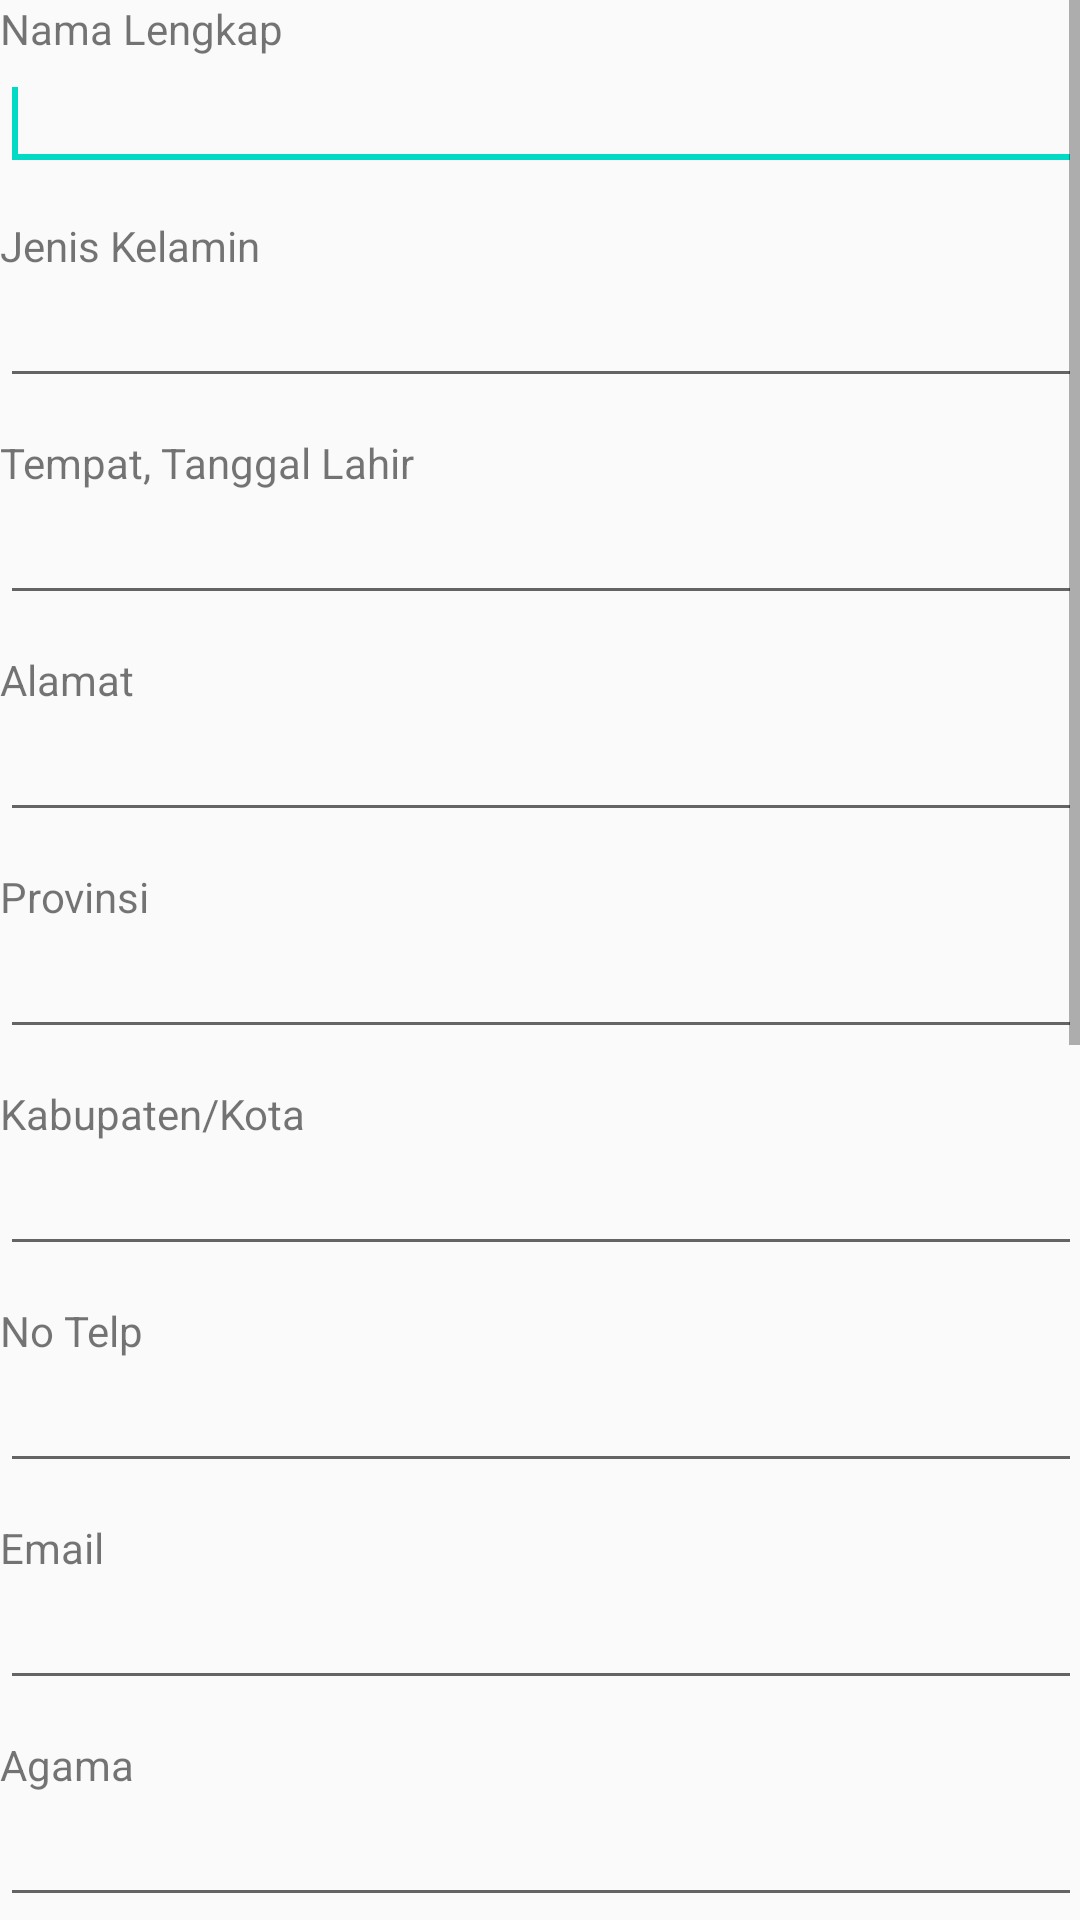

Layout XML and referenced resources for this Android screen:
<!-- AndroidManifest.xml: application theme AppTheme -->
<!-- res/layout/activity_form_pelatihan.xml -->
<?xml version="1.0" encoding="utf-8"?>
<ScrollView xmlns:android="http://schemas.android.com/apk/res/android"
    xmlns:tools="http://schemas.android.com/tools"
    android:layout_width="match_parent"
    android:layout_height="match_parent"
    android:fillViewport="true"
    android:paddingBottom="@dimen/activity_vertical_margin"
    android:paddingLeft="@dimen/activity_horizontal_margin"
    android:paddingRight="@dimen/activity_horizontal_margin"
    android:paddingTop="@dimen/activity_vertical_margin">

    <LinearLayout
        android:layout_width="match_parent"
        android:layout_height="wrap_content"
        android:orientation="vertical">


        
        
        
        

        
        
        
        

        
        

        <TextView
            android:layout_width="wrap_content"
            android:layout_height="wrap_content"
            android:text="Nama Lengkap" />

        <EditText
            android:id="@+id/txt_nama"
            android:layout_width="match_parent"
            android:layout_height="wrap_content">

            <requestFocus />
        </EditText>

        <TextView
            android:layout_width="wrap_content"
            android:layout_height="wrap_content"
            android:layout_marginTop="12dp"
            android:text="Jenis Kelamin" />

        <EditText
            android:id="@+id/txt_jk"
            android:layout_width="match_parent"
            android:layout_height="wrap_content" />

        <TextView
            android:layout_width="wrap_content"
            android:layout_height="wrap_content"
            android:layout_marginTop="12dp"
            android:text="Tempat, Tanggal Lahir" />

        <EditText
            android:id="@+id/txt_ttl"
            android:layout_width="match_parent"
            android:layout_height="wrap_content" />

        <TextView
            android:layout_width="wrap_content"
            android:layout_height="wrap_content"
            android:layout_marginTop="12dp"
            android:text="Alamat" />

        <EditText
            android:id="@+id/txt_alamat"
            android:layout_width="match_parent"
            android:layout_height="wrap_content" />

        <TextView
            android:id="@+id/textView"
            android:layout_width="wrap_content"
            android:layout_height="wrap_content"
            android:layout_marginTop="12dp"
            android:text="Provinsi" />

        <EditText
            android:id="@+id/txt_provinsi"
            android:layout_width="match_parent"
            android:layout_height="wrap_content" />

        <TextView
            android:layout_width="wrap_content"
            android:layout_height="wrap_content"
            android:layout_marginTop="12dp"
            android:text="Kabupaten/Kota" />

        <EditText
            android:id="@+id/txt_kab_kota"
            android:layout_width="match_parent"
            android:layout_height="wrap_content" />

        <TextView
            android:layout_width="wrap_content"
            android:layout_height="wrap_content"
            android:layout_marginTop="12dp"
            android:text="No Telp" />

        <EditText
            android:id="@+id/txt_notelp"
            android:layout_width="match_parent"
            android:layout_height="wrap_content" />

        <TextView
            android:layout_width="wrap_content"
            android:layout_height="wrap_content"
            android:layout_marginTop="12dp"
            android:text="Email" />

        <EditText
            android:id="@+id/txt_email"
            android:layout_width="match_parent"
            android:layout_height="wrap_content" />

        <TextView
            android:layout_width="wrap_content"
            android:layout_height="wrap_content"
            android:layout_marginTop="12dp"
            android:text="Agama" />

        <EditText
            android:id="@+id/txt_agama"
            android:layout_width="match_parent"
            android:layout_height="wrap_content" />

        <TextView
            android:layout_width="wrap_content"
            android:layout_height="wrap_content"
            android:layout_marginTop="12dp"
            android:text="Pendidikan" />

        <EditText
            android:id="@+id/txt_pendidikan"
            android:layout_width="match_parent"
            android:layout_height="wrap_content" />

        <TextView
            android:layout_width="wrap_content"
            android:layout_height="wrap_content"
            android:layout_marginTop="12dp"
            android:text="Jurusan" />

        <EditText
            android:id="@+id/txt_jurusan"
            android:layout_width="match_parent"
            android:layout_height="wrap_content" />

        <TextView
            android:layout_width="wrap_content"
            android:layout_height="wrap_content"
            android:layout_marginTop="12dp"
            android:text="Asal Sekolah" />

        <EditText
            android:id="@+id/txt_asal_sekolah"
            android:layout_width="match_parent"
            android:layout_height="wrap_content" />

        <TextView
            android:layout_width="wrap_content"
            android:layout_height="wrap_content"
            android:layout_marginTop="12dp"
            android:text="Kejuruan" />

        <EditText
            android:id="@+id/txt_kejuruan"
            android:layout_width="match_parent"
            android:layout_height="wrap_content" />

        <TextView
            android:layout_width="wrap_content"
            android:layout_height="wrap_content"
            android:layout_marginTop="12dp"
            android:text="Sub Kejuruan" />

        <EditText
            android:id="@+id/txt_sub_kejuruan"
            android:layout_width="match_parent"
            android:layout_height="wrap_content" />

        <TextView
            android:layout_width="wrap_content"
            android:layout_height="wrap_content"
            android:layout_marginTop="12dp"
            android:text="Program" />

        <Spinner
            android:id="@+id/spinner1"
            android:layout_width="match_parent"
            android:layout_height="wrap_content"
            android:prompt="@string/country_name" />

        
        
        
        

        <TextView
            android:layout_width="wrap_content"
            android:layout_height="wrap_content"
            android:layout_marginTop="12dp"
            android:text="Photo" />

        <EditText
            android:id="@+id/txt_url_photo"
            android:layout_width="match_parent"
            android:layout_height="wrap_content" />

        <Button
            android:layout_width="match_parent"
            android:layout_height="wrap_content"
            android:onClick="btnRegister_Click"
            android:text="Kirim"
            android:textAllCaps="true" />

    </LinearLayout>
</ScrollView>
<!-- resources referenced by this layout -->
<resources>
  <string name="country_name">Choose a country</string>
  <style name="AppTheme" parent="Theme.AppCompat.Light.DarkActionBar">
          
          <item name="colorPrimary">@color/colorPrimary</item>
          <item name="colorPrimaryDark">@color/colorPrimaryDark</item>
          <item name="colorAccent">@color/colorAccent</item>
      </style>
  <!-- not gathered from this repository: default colours our renderer supplied (Android Studio template values) -->
  <color name="colorPrimary">#FF6200EE</color>
  <color name="colorPrimaryDark">#FF3700B3</color>
  <color name="colorAccent">#FF03DAC5</color>
</resources>
